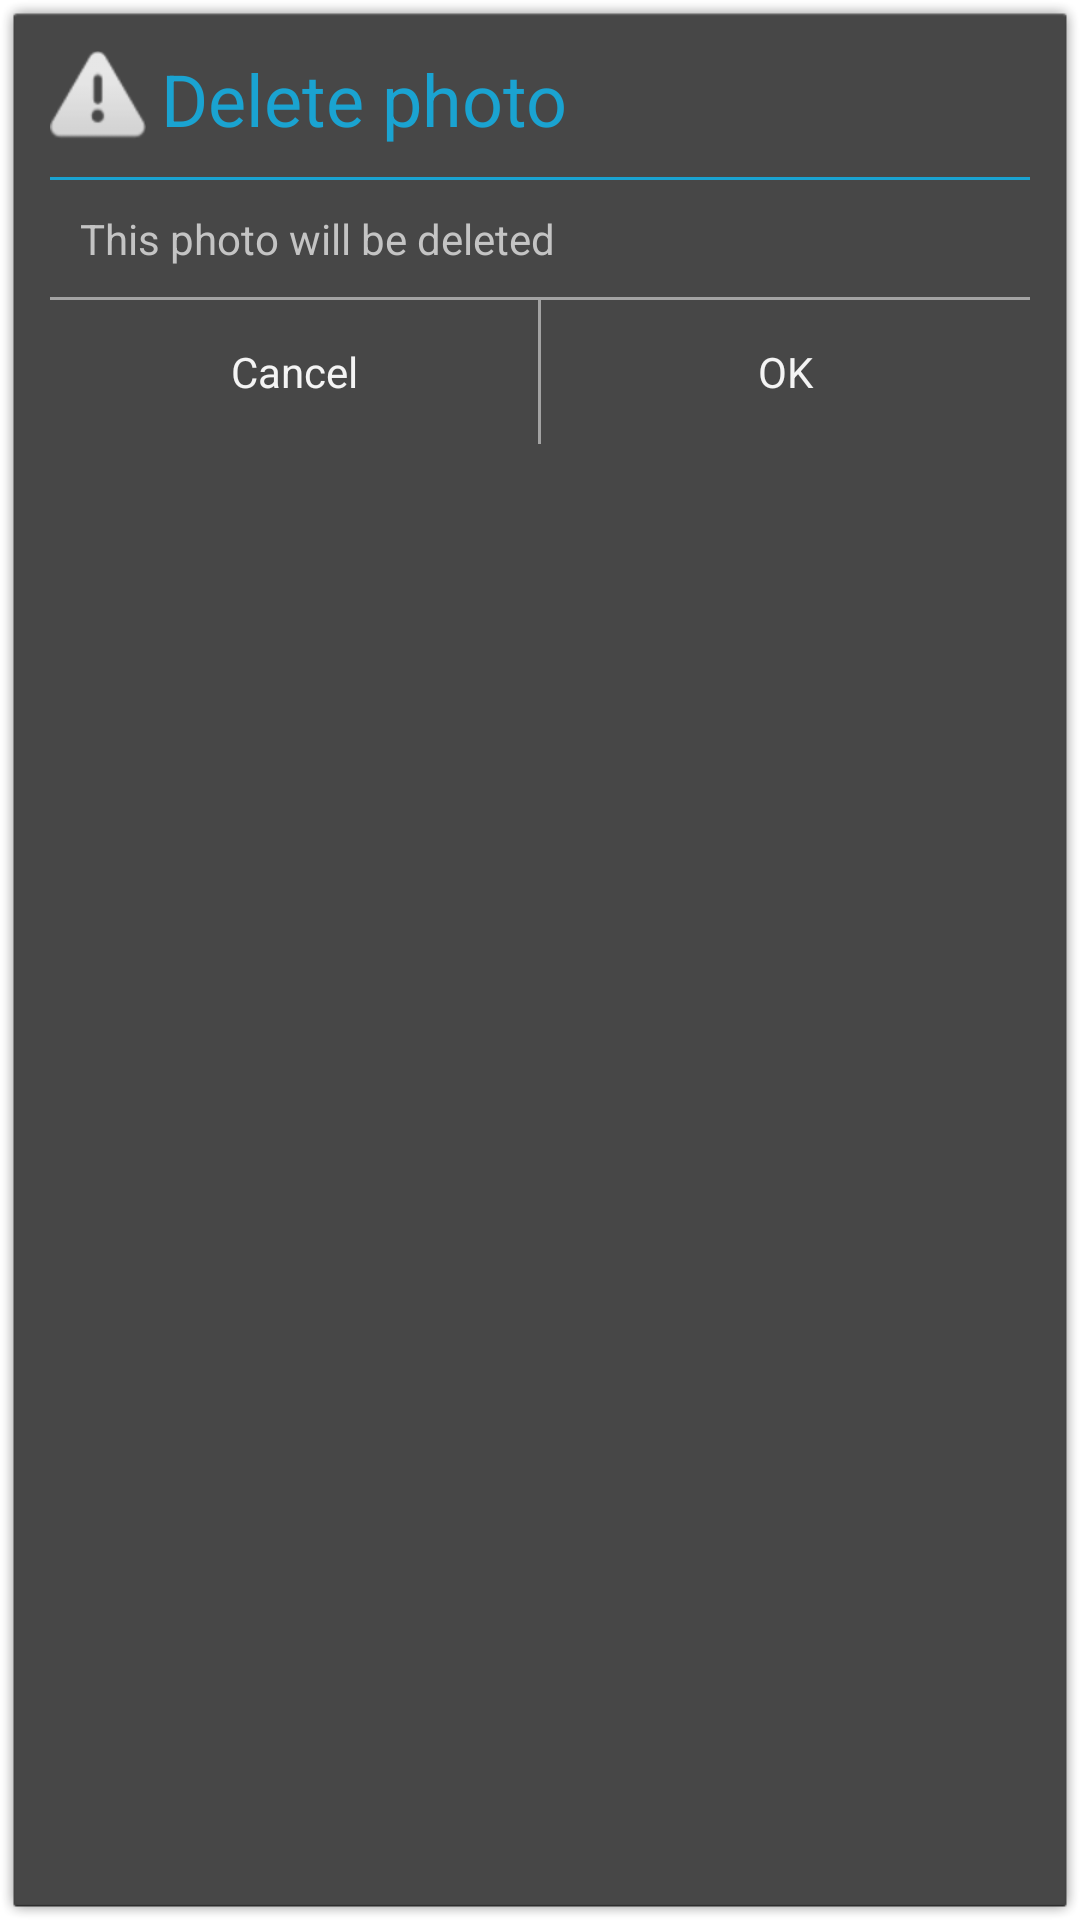

Produce the Android XML layout that renders to this screen, including the resource entries it uses.
<!-- AndroidManifest.xml: application theme android:Theme.Translucent.NoTitleBar -->
<!-- res/layout/delete_yesno_window.xml -->
<?xml version="1.0" encoding="utf-8"?>
<LinearLayout android:orientation="vertical" android:background="@drawable/dialog_background" android:layout_width="wrap_content" android:layout_height="wrap_content" android:alpha="0.9"
  xmlns:android="http://schemas.android.com/apk/res/android">
    <LinearLayout android:gravity="center_vertical" android:orientation="horizontal" android:padding="0.0dip" android:layout_width="wrap_content" android:layout_height="wrap_content">
        <ImageView android:layout_width="fill_parent" android:layout_height="fill_parent" android:src="@android:drawable/ic_dialog_alert" android:alpha="0.9" />
        <TextView android:textSize="24.0sp" android:textColor="@color/divider2" android:ellipsize="marquee" android:layout_gravity="center" android:id="@id/delete_title" android:paddingLeft="5.0dip" android:layout_width="fill_parent" android:layout_height="wrap_content" android:text="@string/delete_title" android:singleLine="true" />
    </LinearLayout>
    <View android:id="@id/delete_divider" android:background="@color/divider2" android:paddingBottom="10.0dip" android:layout_width="fill_parent" android:layout_height="1.0dip" android:layout_marginTop="10.0dip" />
    <TextView android:textSize="14.0sp" android:ellipsize="marquee" android:layout_gravity="center" android:id="@id/delete_message" android:paddingLeft="10.0dip" android:layout_width="fill_parent" android:layout_height="wrap_content" android:layout_marginTop="10.0dip" android:layout_marginBottom="10.0dip" android:text="@string/delete_message" android:singleLine="true" />
    <View android:id="@id/divider" android:background="@color/divider" android:paddingTop="5.0dip" android:layout_width="fill_parent" android:layout_height="1.0dip" />
    <LinearLayout android:orientation="horizontal" android:layout_width="fill_parent" android:layout_height="wrap_content">
        <Button android:id="@id/btnCancel" android:paddingTop="5.0dip" android:paddingBottom="5.0dip" android:layout_width="0.0dip" android:layout_height="wrap_content" android:text="@android:string/cancel" android:layout_weight="1.0" style="@android:style/Widget.Holo.Button.Borderless.Small" />
        <View android:background="@color/divider" android:layout_width="1.0dip" android:layout_height="fill_parent" />
        <Button android:id="@id/btnOK" android:paddingTop="5.0dip" android:paddingBottom="5.0dip" android:layout_width="0.0dip" android:layout_height="wrap_content" android:text="@android:string/ok" android:layout_weight="1.0" style="@android:style/Widget.Holo.Button.Borderless.Small" />
    </LinearLayout>
</LinearLayout>
<!-- resources referenced by this layout -->
<resources>
  <color name="divider">#ff999999</color>
  <color name="divider2">#ff0099cc</color>
  <string name="delete_message">This photo will be deleted</string>
  <string name="delete_title">Delete photo</string>
</resources>
